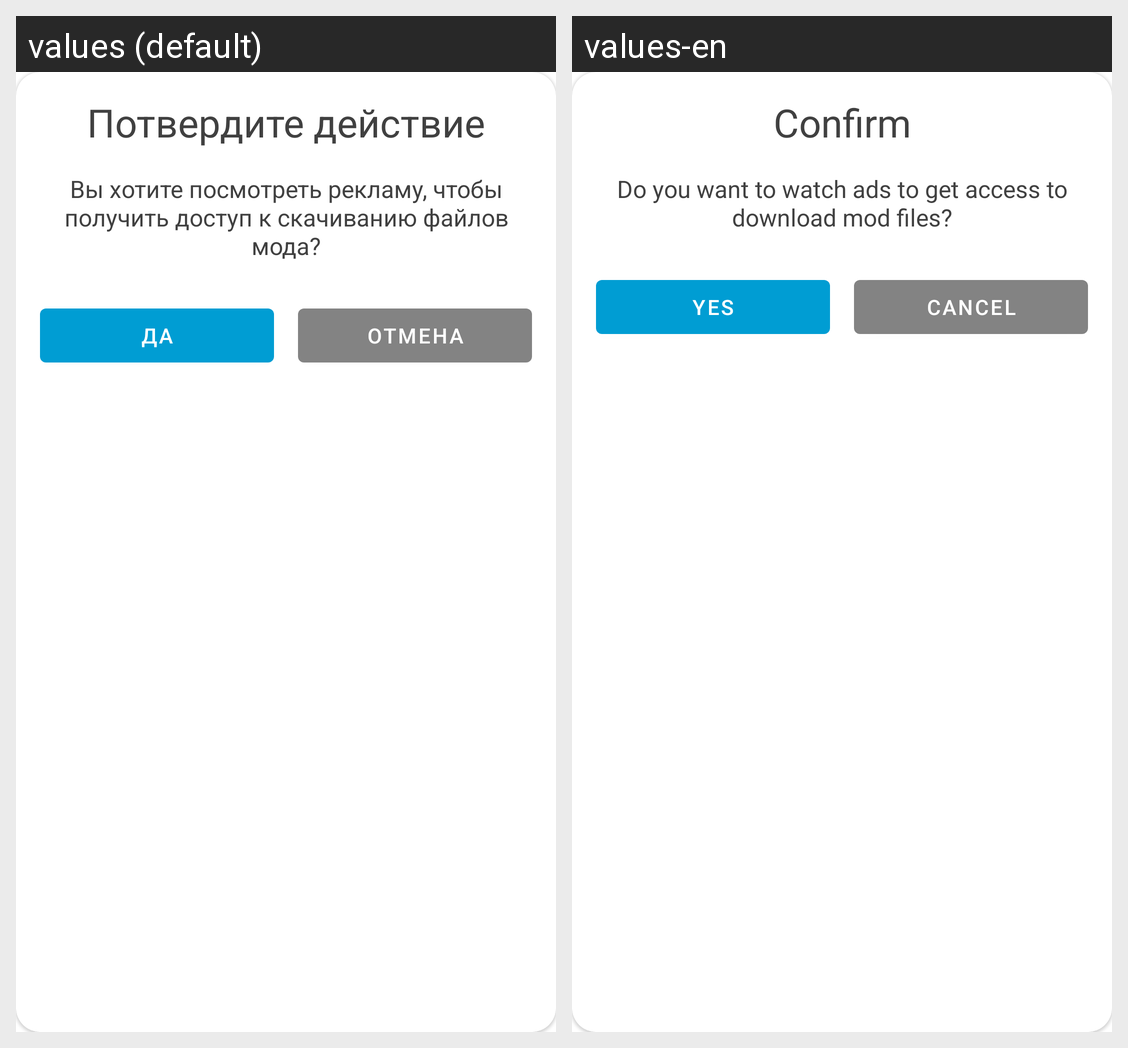

Locale-by-locale string values for the Android screen shown in this grid:
Android screen res/layout/dialog_download_reward_confirmation.xml rendered under 2 locales, left to right: values (default), values-en. Device: Nexus 5 (rendered at 1080×1920; each locale shown at half size, 540×960, under a caption strip naming it); theme Theme.TemplateModApp.
Strings drawn on this screen, with the default value and each locale's value (text and hints the layout hard-codes, and strings that could not be matched under every locale, appear in the picture but are not listed):

confirm
  values: Потвердите действие
  values-en: Confirm

watch_ad_reward_confirmation
  values: Вы хотите посмотреть рекламу, чтобы получить доступ к скачиванию файлов мода?
  values-en: Do you want to watch ads to get access to download mod files?

yes
  values: Да
  values-en: Yes

cancel
  values: Отмена
  values-en: Cancel
